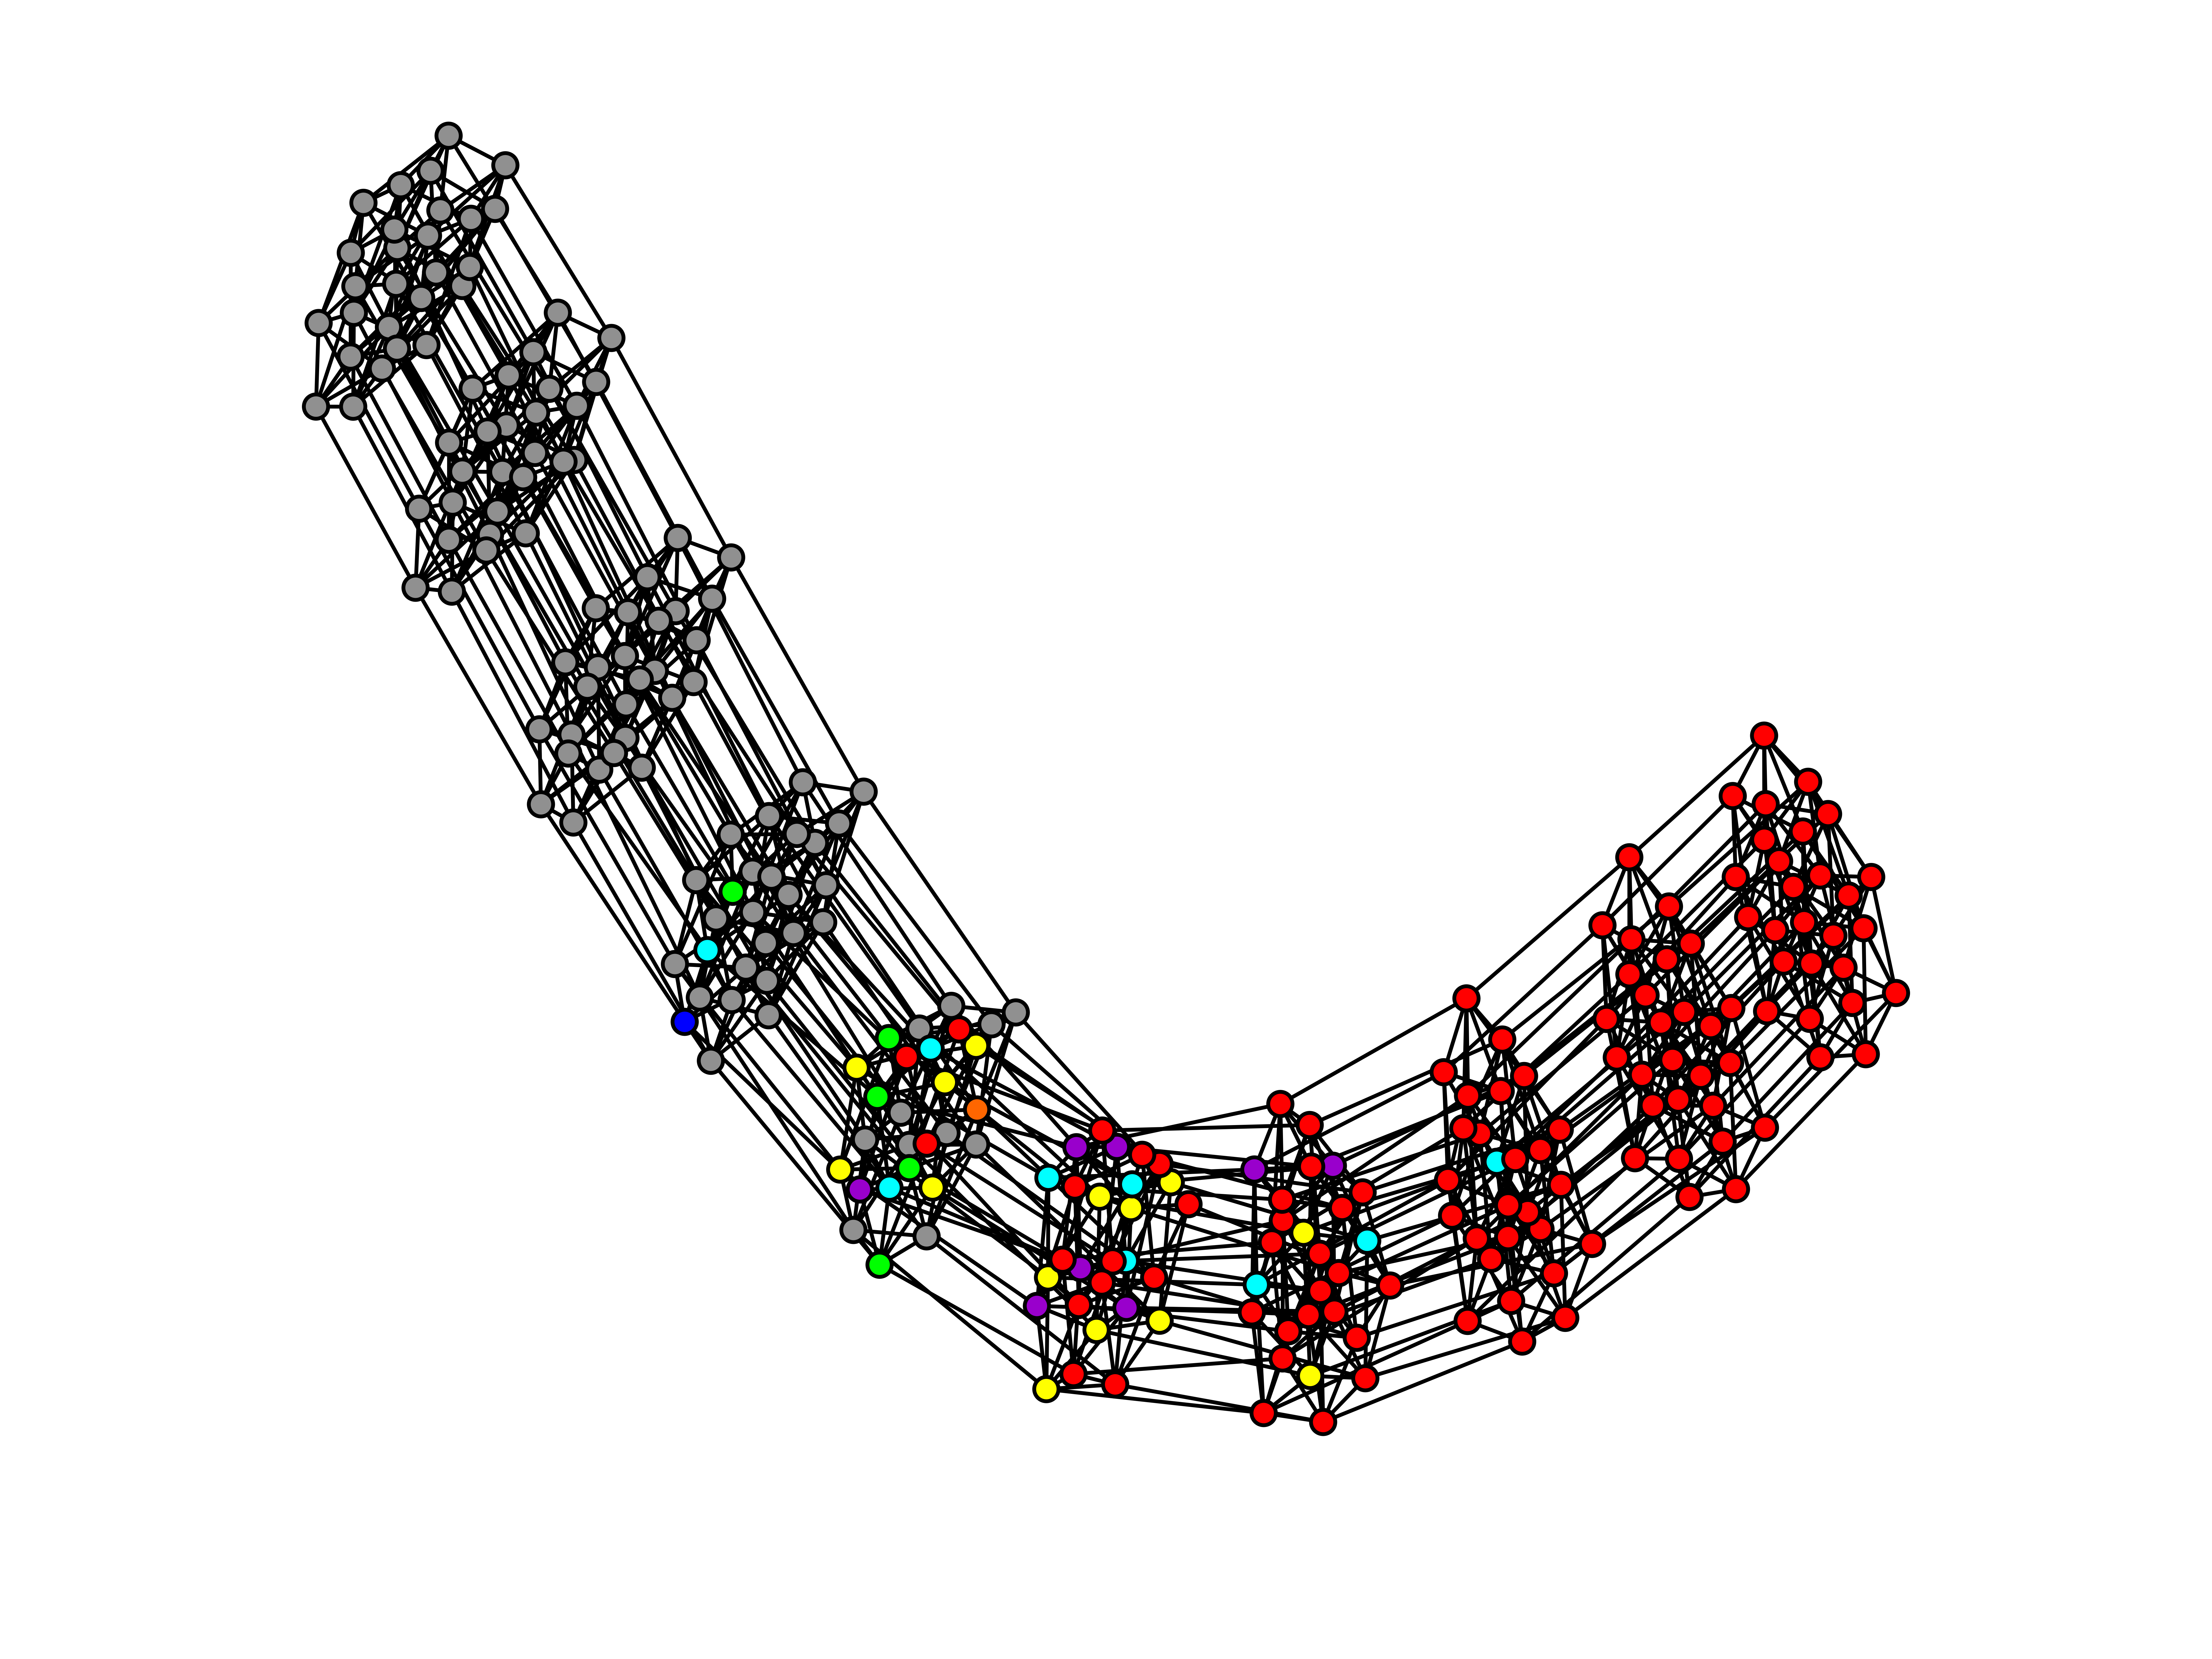

The Python source for this figure:
import networkx as nx
import matplotlib
matplotlib.use('TkAgg')
import matplotlib.pyplot as plt
import numpy as np
import math
import time

attractor = [142, 10, 32, 211, 202, 51, 132, 12, 50, 130, 190, 131, 81, 140, 231, 232, 42, 242, 202, 162, 82, 120, 20, 12, 212, 30, 162, 70, 40, 160, 111, 62, 211, 120, 261, 130, 180, 52, 53, 51, 40, 241, 1, 22, 202, 230, 201, 120, 113, 40, 111, 130, 171, 250, 220, 62, 211, 160, 231, 220, 120, 111, 200, 200, 212, 172, 191, 140, 182, 10, 251, 150, 90, 31, 112, 211, 70, 70, 0, 162, 82, 90, 11, 240, 60, 22, 180, 110, 42, 211, 202, 220, 210, 230, 111, 80, 70, 222, 30, 133]

c = "#909090"   #SD
v = "#00FF00"   #VL3
l = "#FF6600"   #CI
r = "#9900CC"   #VL12
m = "#FF0000"   #SL
z = "#0000FF"   #VL4
y = "#FFFF00"   #LIXO
a = "#00FFFF"   #OSCV
b = "#FFFFFF"   #


LIXO = [3, 4, 13, 14, 24, 34, 44, 65, 75, 85, 94, 104, 185, 195]
SD = [5, 6, 7, 8, 9, 15, 16, 17, 18, 19, 25, 26, 27, 28, 29, 35, 36, 37, 38, 39, 45, 46, 47, 48, 49, 55, 56, 57, 58, 59, 66, 67, 68, 69, 76, 77, 78, 79, 86, 87, 88, 89, 95, 96, 97, 98, 99, 105, 106, 107, 108, 109, 115, 116, 117, 118, 119, 125, 126, 127, 128, 129, 135, 136, 137, 138, 139, 146, 147, 148, 149, 156, 157, 158, 159, 166, 167, 168, 169, 176, 177, 178, 179, 186, 187, 188, 189, 196, 197, 198, 199, 206, 207, 208, 209, 216, 217, 218, 219, 226, 227, 228, 229, 236, 237, 238, 239, 247, 248, 249, 257, 258, 259, 267, 268, 269]
SL = [0, 1, 10, 11, 12, 20, 21, 22, 23, 30, 31, 32, 40, 41, 42, 43, 50, 51, 52, 53, 54, 60, 61, 62, 70, 71, 72, 73, 80, 81, 82, 83, 84, 90, 91, 92, 100, 101, 102, 103, 110, 111, 112, 113, 114, 120, 121, 122, 123, 130, 131, 132, 133, 134, 140, 141, 142, 143, 144, 145, 150, 151, 152, 153, 160, 161, 162, 163, 164, 170, 171, 172, 173, 174, 175, 180, 181, 182, 190, 191, 192, 193, 200, 201, 202, 203, 204, 210, 211, 212, 213, 220, 221, 222, 223, 224, 230, 231, 232, 233, 234, 235, 240, 241, 242, 243, 250, 251, 252, 253, 254, 260, 261, 262, 263, 264, 265]
OSCV = [2, 33, 64, 93, 124, 155, 184, 215, 246]
VL = [63, 74, 154, 165, 183, 194, 205, 214, 225, 244, 245, 255, 256, 266]

VL1 = [63, 183, 244]
VL2 = [74, 154, 194, 214, 255]
VL3 = [165, 205, 225, 245, 266]
VL4 = [256]

CI = [145]
OR = [165, 225]
SADDLE = [255]


#color = [(('r' if i not in VL3 else 'g') if i != 256 else 'b') if i not in a else 'w' for i in range(270)]
color = [c if i in SD else v if i in VL3 else m if i in SL else z if i in VL4 else r if i in VL1+VL2 else y if i in LIXO else a if i in OSCV else b for i in range(270)]

color[145] = l

envchg_period = 12
step = 1
weights = [-1, 0, 1]
eps = 0.01      #para eps < 0.11 a maioria da populacao se localiza no pico (256)
maxfit = (0, 0)
HG = nx.Graph()
idx = 0


def hamming_distance(DNA, DNB):
    if len(DNA) != len(DNB):
        return -1
    dist = [0]*len(DNA)
    for i in range(3):
        if DNA[i] != DNB[i]:
            dist[i] += 1
    dist[3] += abs(DNA[3] - DNB[3]) 
    return dist

for i in weights:        #i eh entrada da comida A, j da comida B e k eh o self-loop
    for j in weights:
        for k in weights:
            for thresh in [th-5 for th in range(10)]:
                HG.add_node(idx,  {'genotype': (i, j, k, thresh)})
                idx += 1

def indextogenotype(i):
    genot = [-1,-1,-1,-5]
    while i >= 90:
        genot[0] +=1
        i -= 90
    while i >= 30:
        genot[1] +=1
        i -= 30
    while i >= 10:
        genot[2] +=1
        i -= 10
    while i >= 1:
        genot[3] +=1
        i -= 1
    return tuple(genot)

for Da in HG.nodes():
    for Db in HG.nodes():
        if hamming_distance(HG.node[Da]['genotype'], HG.node[Db]['genotype']) == [1,0,0,0] or hamming_distance(HG.node[Da]['genotype'], HG.node[Db]['genotype']) ==  [0,1,0,0] or hamming_distance(HG.node[Da]['genotype'], HG.node[Db]['genotype']) == [0,0,1,0] or hamming_distance(HG.node[Da]['genotype'], HG.node[Db]['genotype']) == [0,0,0,1]:
            HG.add_edge(Da, Db, {'d': 1})
        #if hamming_distance(HG.node[Da]['genotype'], HG.node[Db]['genotype']) == [1,1,0,0] or hamming_distance(HG.node[Da]['genotype'], HG.node[Db]['genotype']) ==  [1,0,1,0] or hamming_distance(HG.node[Da]['genotype'], HG.node[Db]['genotype']) == [1,0,0,1] or hamming_distance(HG.node[Da]['genotype'], HG.node[Db]['genotype']) == [0,1,1,0] or hamming_distance(HG.node[Da]['genotype'], HG.node[Db]['genotype']) == [0,1,0,1] or hamming_distance(HG.node[Da]['genotype'], HG.node[Db]['genotype']) ==  [0,0,1,1]:
        #    HG.add_edge(Da, Db, {'d': 2})
        #if hamming_distance(HG.node[Da]['genotype'], HG.node[Db]['genotype']) == [1,1,1,0] or hamming_distance(HG.node[Da]['genotype'], HG.node[Db]['genotype']) ==  [1,1,0,1] or hamming_distance(HG.node[Da]['genotype'], HG.node[Db]['genotype']) == [1,0,1,1] or hamming_distance(HG.node[Da]['genotype'], HG.node[Db]['genotype']) == [0,1,1,1]:
        #    HG.add_edge(Da, Db, {'d': 3})
        #if hamming_distance(HG.node[Da]['genotype'], HG.node[Db]['genotype']) == [1,1,1,1]:
        #    HG.add_edge(Da, Db, {'d': 4})


nx.draw(HG, node_color = color, with_labels=False, node_size=40)
plt.savefig("graph.png", dpi=1000)
plt.show()
